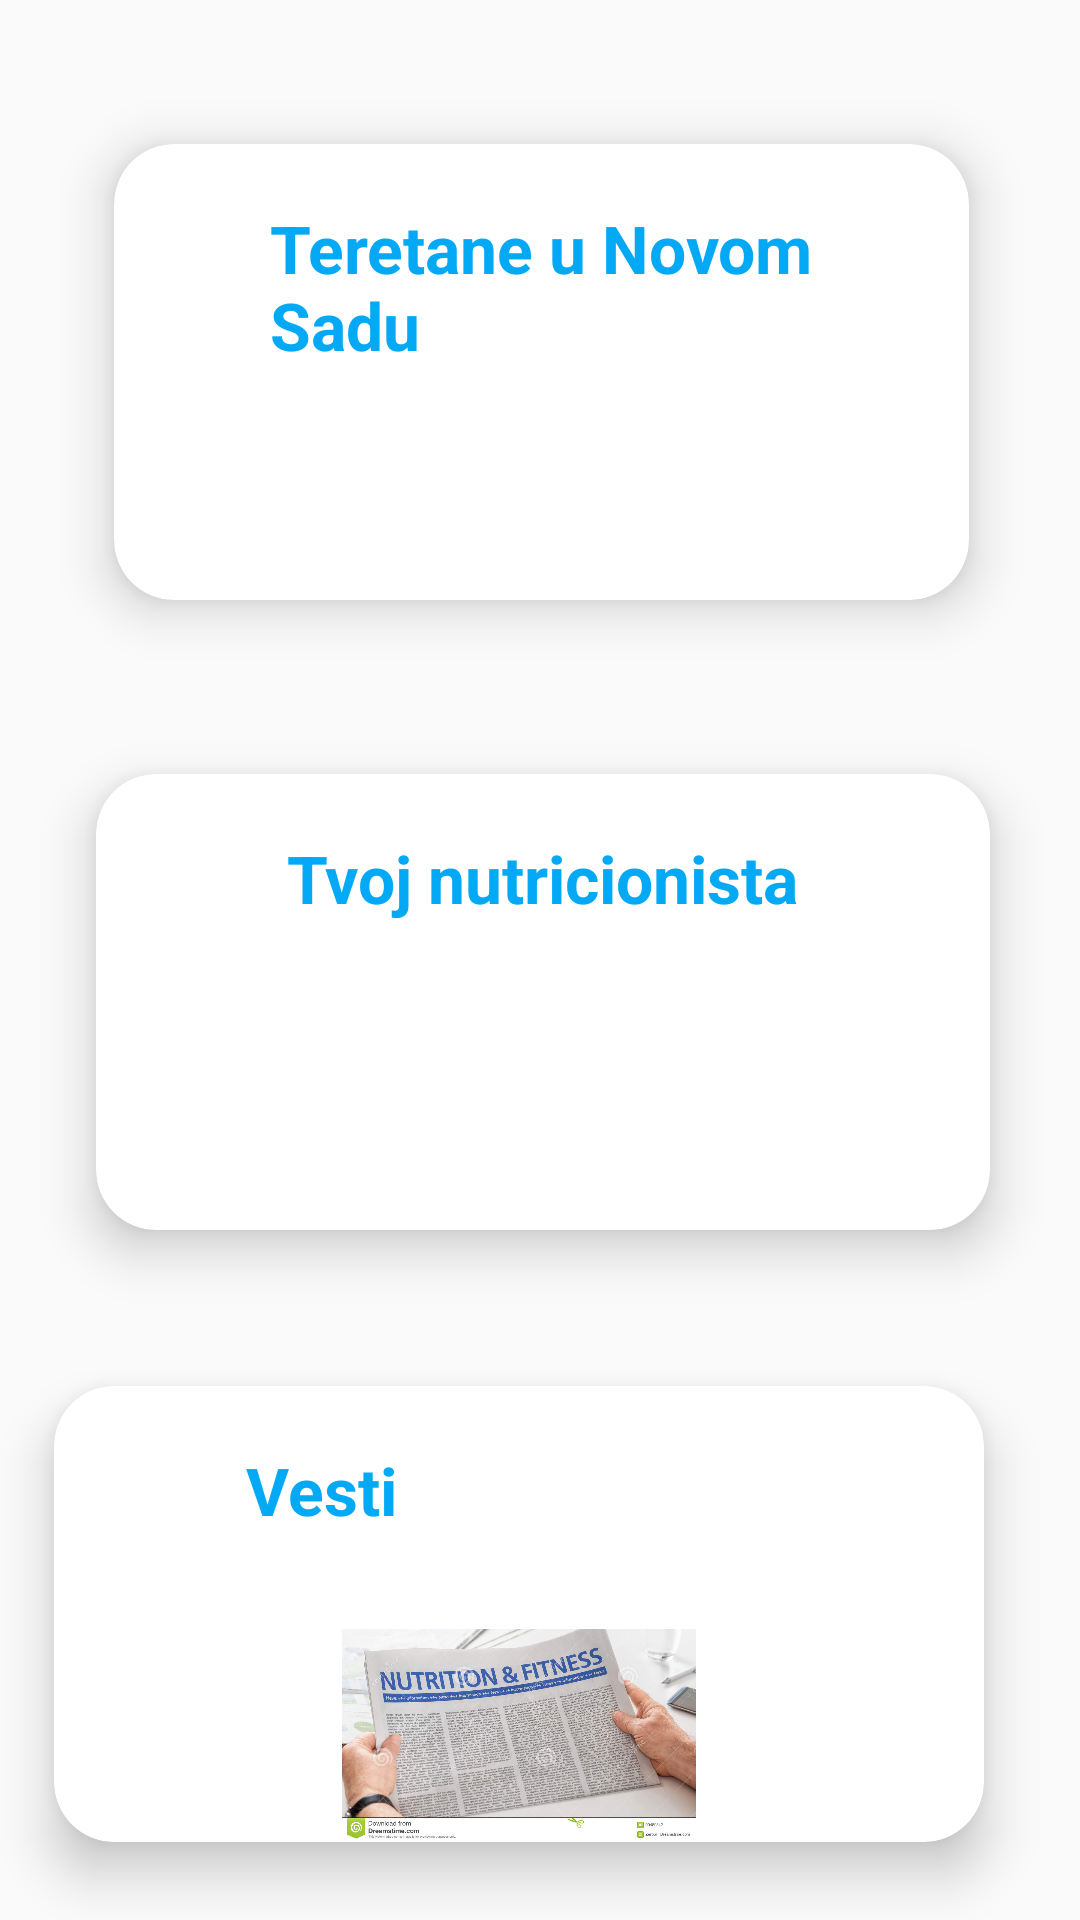

Produce the Android XML layout that renders to this screen, including the resource entries it uses.
<!-- AndroidManifest.xml: application theme Theme.GymAndLifestyle -->
<!-- res/layout/activity_home.xml -->
<?xml version="1.0" encoding="utf-8"?>
<RelativeLayout xmlns:android="http://schemas.android.com/apk/res/android"
    xmlns:tools="http://schemas.android.com/tools"
    android:layout_width="match_parent"
    android:layout_height="match_parent"
    xmlns:app="http://schemas.android.com/apk/res-auto"
    tools:context=".MainActivity">


    







































    <androidx.cardview.widget.CardView
        android:id="@+id/gore"
        android:layout_width="wrap_content"
        android:layout_height="133dp"
        android:layout_above="@+id/levo"
        android:layout_alignParentStart="true"
        android:layout_alignParentTop="true"
        android:layout_alignParentEnd="true"
        android:layout_marginStart="21dp"
        android:layout_marginTop="0dp"
        android:layout_marginEnd="11dp"
        android:layout_marginBottom="-18dp"
        app:cardBackgroundColor="#03A9F4"
        app:cardCornerRadius="20dp"
        app:cardElevation="10dp"
        app:cardMaxElevation="12dp"
        app:cardPreventCornerOverlap="true"
        app:cardUseCompatPadding="true">


        <TextView
            android:layout_width="281dp"
            android:layout_height="54dp"
            android:layout_gravity="center_horizontal"
            android:layout_marginTop="20dp"
            android:layout_marginBottom="20dp"
            android:text="Dobrodosli na nasu app,"
            android:textColor="@color/white"
            android:textSize="25sp"
            android:textStyle="bold" />

        <TextView
            android:id="@+id/user"
            android:layout_width="wrap_content"
            android:layout_height="wrap_content"
            android:layout_gravity="center_horizontal"
            android:layout_marginTop="50dp"
            android:layout_marginBottom="0dp"
            android:text="nesto"
            android:textColor="@color/white"
            android:textSize="25sp"
            android:textStyle="bold" />


    </androidx.cardview.widget.CardView>


    <androidx.cardview.widget.CardView
        android:id="@+id/levo"
        android:layout_width="380dp"
        android:layout_height="200dp"
        android:layout_above="@+id/desno"
        android:layout_alignParentStart="true"
        android:layout_alignParentEnd="true"
        android:layout_marginStart="20dp"
        android:layout_marginEnd="19dp"
        android:layout_marginBottom="10dp"
        app:cardBackgroundColor="@color/white"
        app:cardCornerRadius="20dp"
        app:cardElevation="10dp"
        app:cardMaxElevation="12dp"
        app:cardPreventCornerOverlap="true"
        app:cardUseCompatPadding="true">


        <ImageView

            android:layout_width="139dp"
            android:layout_height="63dp"
            android:layout_gravity="bottom|center"
            android:src="@drawable/fitness" />

        <TextView
            android:id="@+id/prvi"
            android:layout_width="181dp"
            android:layout_height="61dp"
            android:layout_gravity="center_horizontal"
            android:layout_marginTop="20dp"
            android:layout_marginBottom="20dp"
            android:text="Teretane u Novom Sadu"
            android:textColor="#03A9F4"
            android:textSize="22sp"
            android:textStyle="bold" />


    </androidx.cardview.widget.CardView>

    <androidx.cardview.widget.CardView
        android:id="@+id/desno"
        android:layout_width="380dp"
        android:layout_height="200dp"
        android:layout_above="@+id/dole"
        android:layout_alignParentStart="true"
        android:layout_alignParentEnd="true"
        android:layout_marginStart="14dp"
        android:layout_marginEnd="12dp"
        android:layout_marginBottom="4dp"
        app:cardBackgroundColor="@color/white"
        app:cardCornerRadius="20dp"
        app:cardElevation="10dp"
        app:cardMaxElevation="12dp"
        app:cardPreventCornerOverlap="true"
        app:cardUseCompatPadding="true">


        <ImageView

            android:layout_width="155dp"
            android:layout_height="70dp"
            android:layout_gravity="bottom|center"
            android:src="@drawable/nutrition" />

        <TextView
            android:id="@+id/treci"
            android:layout_width="wrap_content"
            android:layout_height="51dp"
            android:layout_gravity="center_horizontal"
            android:layout_marginTop="20dp"
            android:layout_marginBottom="20dp"
            android:text="Tvoj nutricionista"
            android:textColor="#03A9F4"
            android:textSize="22sp"
            android:textStyle="bold" />


    </androidx.cardview.widget.CardView>

    <androidx.cardview.widget.CardView
        android:id="@+id/dole"
        android:layout_width="380dp"
        android:layout_height="200dp"
        android:layout_alignParentEnd="true"
        android:layout_alignParentBottom="true"
        android:layout_marginEnd="14dp"
        android:layout_marginBottom="2dp"
        app:cardBackgroundColor="@color/white"
        app:cardCornerRadius="20dp"
        app:cardElevation="10dp"
        app:cardMaxElevation="12dp"
        app:cardPreventCornerOverlap="true"
        app:cardUseCompatPadding="true">


        <ImageView

            android:layout_width="186dp"
            android:layout_height="71dp"
            android:layout_gravity="bottom|center"
            android:src="@drawable/vesti" />

        <TextView
            android:id="@+id/vesti"
            android:layout_width="182dp"
            android:layout_height="wrap_content"
            android:layout_gravity="center_horizontal"
            android:layout_marginTop="20dp"
            android:layout_marginBottom="20dp"
            android:text="Vesti"
            android:textColor="#03A9F4"
            android:textSize="22sp"
            android:textStyle="bold" />


    </androidx.cardview.widget.CardView>

</RelativeLayout>
<!-- resources referenced by this layout -->
<resources>
  <!-- drawable vesti: jpg bitmap (drawable-v24, 151290 bytes) -->
  <style name="Theme.GymAndLifestyle" parent="Theme.AppCompat.Light.NoActionBar">
          
          <item name="colorPrimary">@color/purple_500</item>
          <item name="colorPrimaryVariant">@color/purple_700</item>
          <item name="colorOnPrimary">@color/white</item>
          
          <item name="colorSecondary">@color/teal_200</item>
          <item name="colorSecondaryVariant">@color/teal_700</item>
          <item name="colorOnSecondary">@color/black</item>
          
          <item name="android:statusBarColor" tools:targetApi="l">?attr/colorPrimaryVariant</item>
          
      </style>
  <!-- not gathered from this repository: default colours our renderer supplied (Android Studio template values) -->
  <color name="purple_500">#FF6200EE</color>
  <color name="purple_700">#FF3700B3</color>
  <color name="teal_200">#FF03DAC5</color>
  <color name="teal_700">#FF018786</color>
  <color name="black">#FF000000</color>
  <color name="white">#FFFFFFFF</color>
</resources>
